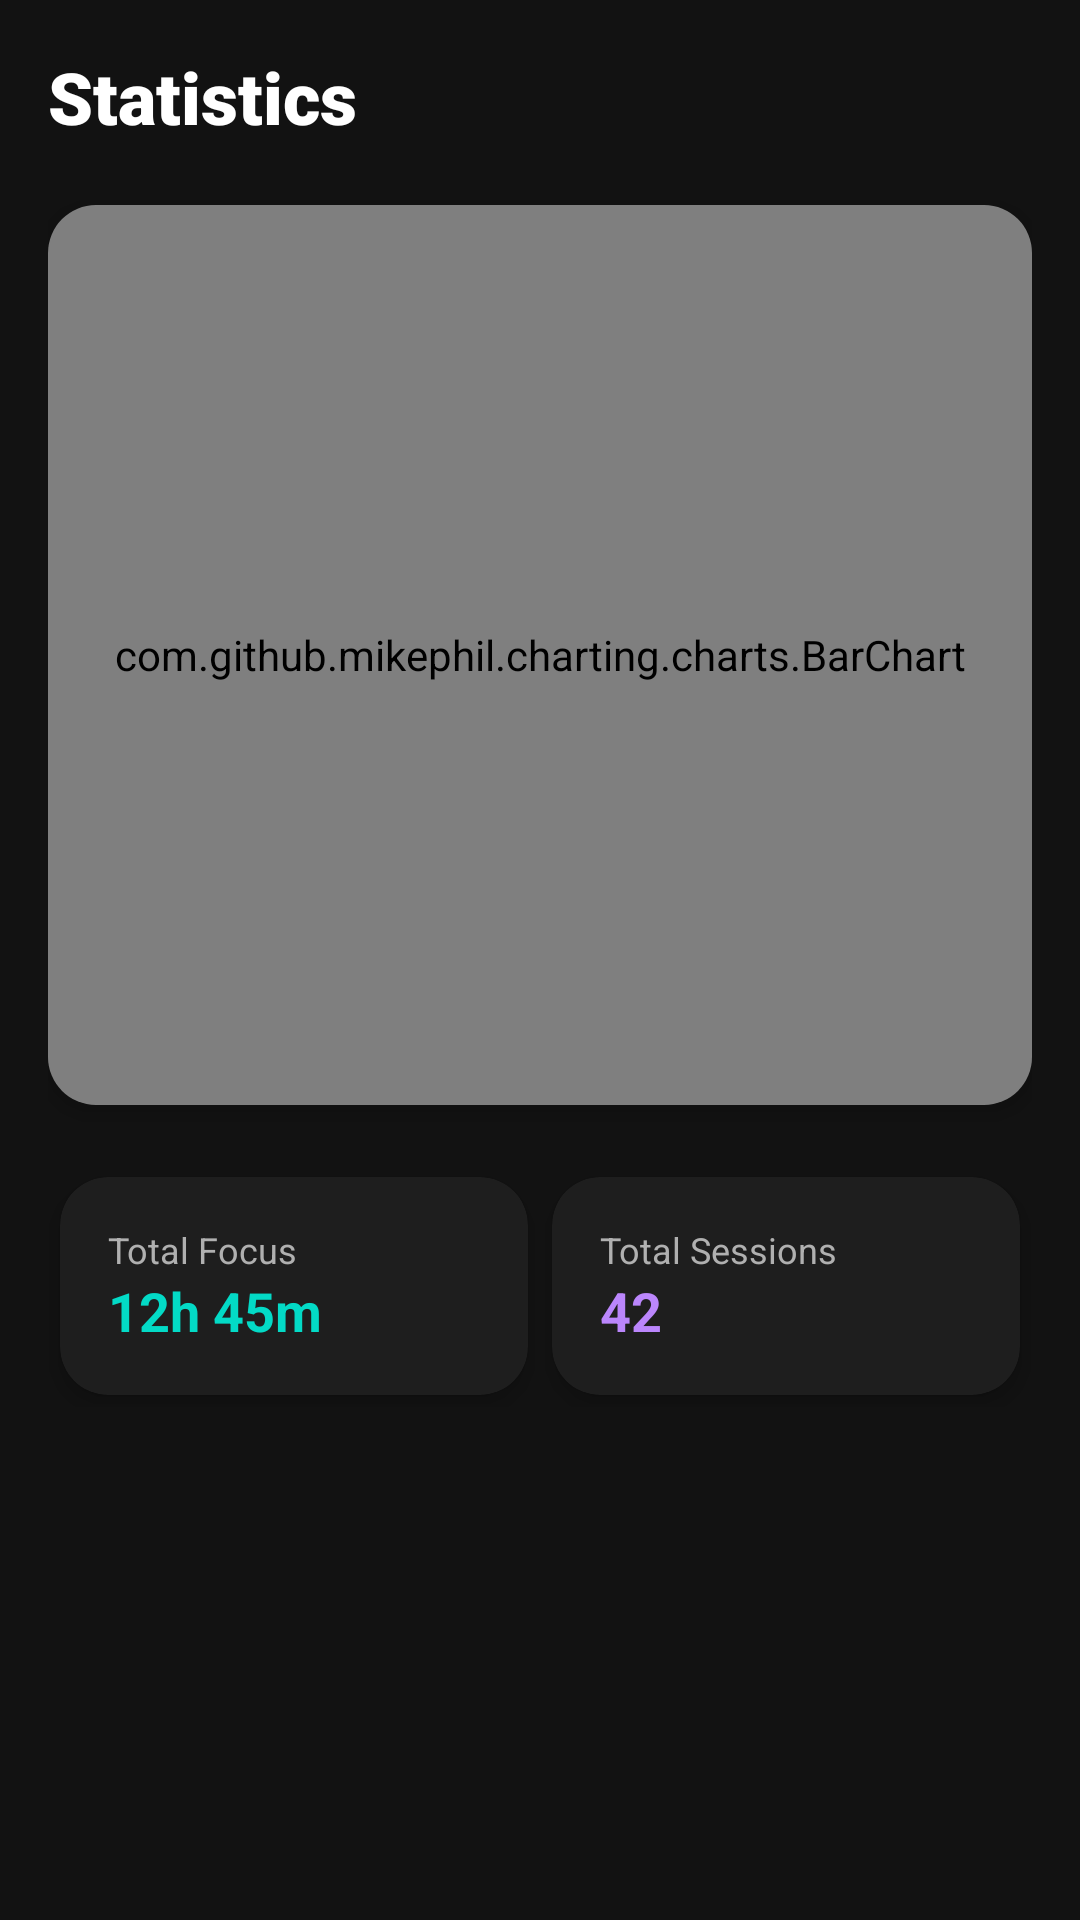

The Android layout XML behind this screen, and the referenced resources:
<!-- AndroidManifest.xml: application theme Theme.FocusMode -->
<!-- res/layout/activity_stats.xml -->
<?xml version="1.0" encoding="utf-8"?>
<LinearLayout xmlns:android="http://schemas.android.com/apk/res/android"
    xmlns:app="http://schemas.android.com/apk/res-auto"
    android:layout_width="match_parent"
    android:layout_height="match_parent"
    android:background="@color/bg_dark"
    android:orientation="vertical"
    android:padding="16dp">

    <TextView
        android:layout_width="wrap_content"
        android:layout_height="wrap_content"
        android:fontFamily="sans-serif-black"
        android:text="Statistics"
        android:textColor="@color/text_primary"
        android:textSize="24sp" />

    <com.google.android.material.card.MaterialCardView
        style="@style/NeonCard"
        android:layout_width="match_parent"
        android:layout_height="300dp"
        android:layout_marginTop="20dp">

        <com.github.mikephil.charting.charts.BarChart
            android:id="@+id/barChart"
            android:layout_width="match_parent"
            android:layout_height="match_parent"
            android:padding="16dp" />
    </com.google.android.material.card.MaterialCardView>

    <LinearLayout
        android:layout_width="match_parent"
        android:layout_height="wrap_content"
        android:layout_marginTop="20dp"
        android:orientation="horizontal">

        <com.google.android.material.card.MaterialCardView
            style="@style/NeonCard"
            android:layout_width="0dp"
            android:layout_height="wrap_content"
            android:layout_margin="4dp"
            android:layout_weight="1">

            <LinearLayout
                android:layout_width="match_parent"
                android:layout_height="wrap_content"
                android:orientation="vertical"
                android:padding="16dp">

                <TextView
                    android:layout_width="wrap_content"
                    android:layout_height="wrap_content"
                    android:text="Total Focus"
                    android:textColor="@color/text_secondary"
                    android:textSize="12sp" />

                <TextView
                    android:id="@+id/tvTotalFocusTime"
                    android:layout_width="wrap_content"
                    android:layout_height="wrap_content"
                    android:text="12h 45m"
                    android:textColor="@color/neon_cyan"
                    android:textSize="18sp"
                    android:textStyle="bold" />
            </LinearLayout>
        </com.google.android.material.card.MaterialCardView>

        <com.google.android.material.card.MaterialCardView
            style="@style/NeonCard"
            android:layout_width="0dp"
            android:layout_height="wrap_content"
            android:layout_margin="4dp"
            android:layout_weight="1">

            <LinearLayout
                android:layout_width="match_parent"
                android:layout_height="wrap_content"
                android:orientation="vertical"
                android:padding="16dp">

                <TextView
                    android:layout_width="wrap_content"
                    android:layout_height="wrap_content"
                    android:text="Total Sessions"
                    android:textColor="@color/text_secondary"
                    android:textSize="12sp" />

                <TextView
                    android:id="@+id/tvTotalSessions"
                    android:layout_width="wrap_content"
                    android:layout_height="wrap_content"
                    android:text="42"
                    android:textColor="@color/neon_purple"
                    android:textSize="18sp"
                    android:textStyle="bold" />
            </LinearLayout>
        </com.google.android.material.card.MaterialCardView>

    </LinearLayout>

</LinearLayout>
<!-- resources referenced by this layout -->
<resources>
  <color name="bg_dark">#121212</color>
  <color name="neon_cyan">#03DAC6</color>
  <color name="neon_purple">#BB86FC</color>
  <color name="text_primary">#FFFFFF</color>
  <color name="text_secondary">#B0B0B0</color>
  <style name="NeonCard" parent="Widget.MaterialComponents.CardView">
          <item name="cardBackgroundColor">@color/bg_card</item>
          <item name="cardCornerRadius">16dp</item>
          <item name="cardElevation">4dp</item>
      </style>
  <style name="Theme.FocusMode" parent="Theme.MaterialComponents.DayNight.DarkActionBar">
          
          <item name="colorPrimary">@color/neon_purple</item>
          <item name="colorPrimaryVariant">@color/neon_blue</item>
          <item name="colorOnPrimary">@color/black</item>
          
          <item name="colorSecondary">@color/neon_cyan</item>
          <item name="colorSecondaryVariant">@color/neon_cyan</item>
          <item name="colorOnSecondary">@color/black</item>
          
          <item name="android:statusBarColor">@color/bg_dark</item>
          
          <item name="android:windowBackground">@color/bg_dark</item>
      </style>
  <color name="bg_card">#1E1E1E</color>
  <color name="neon_blue">#3700B3</color>
  <color name="black">#FF000000</color>
</resources>
